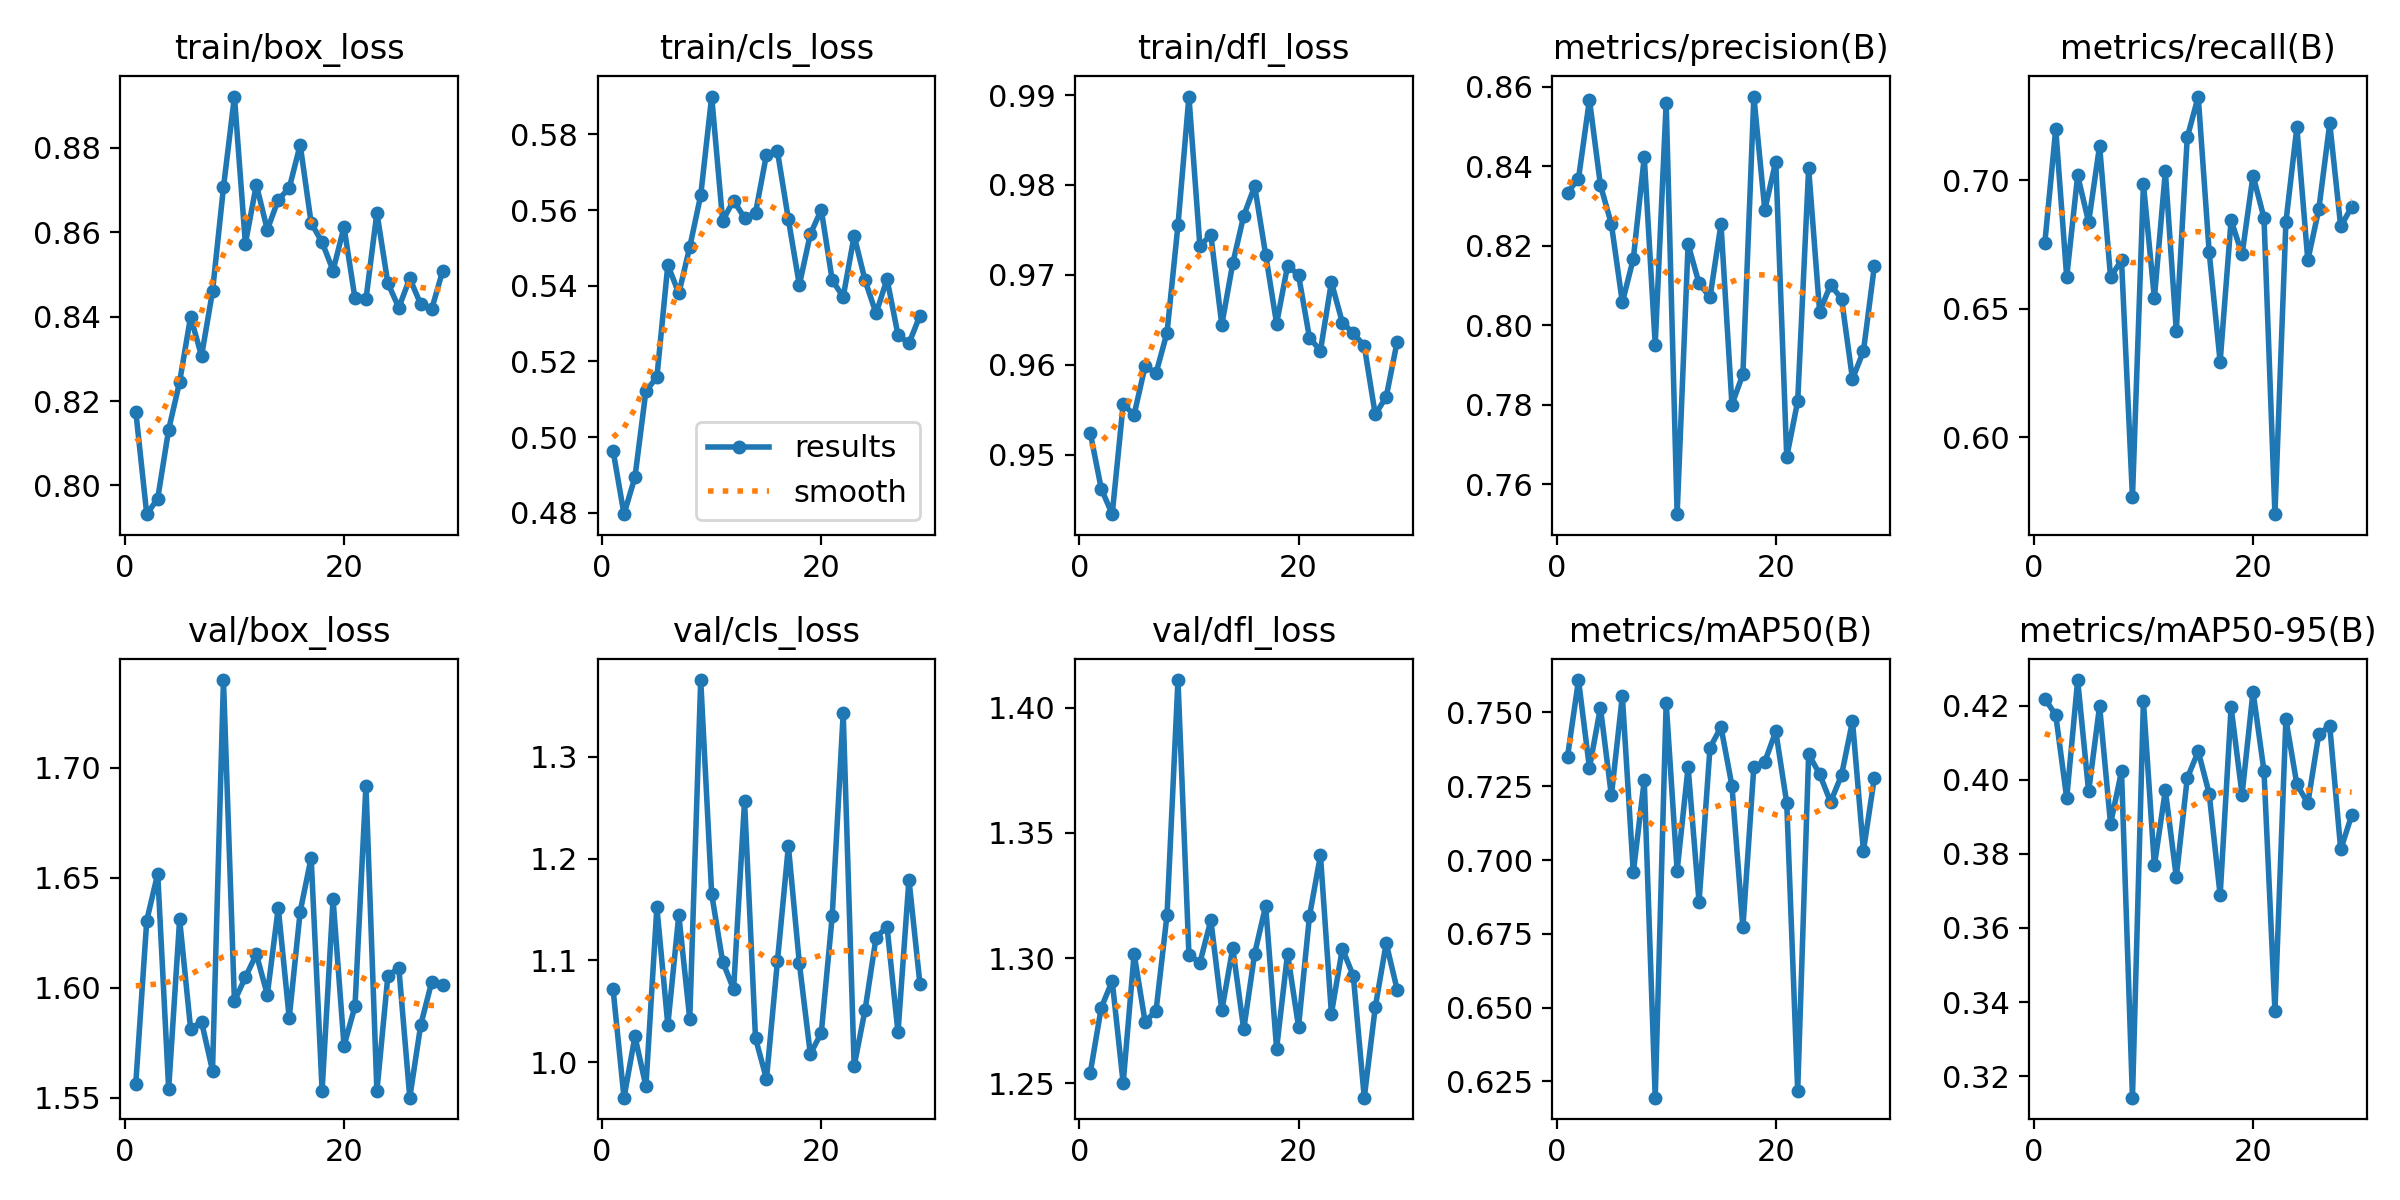

The data file committed next to this chart (first rows):
epoch, time, train/box_loss, train/cls_loss, train/dfl_loss, metrics/precision(B), metrics/recall(B), metrics/mAP50(B), metrics/mAP50-95(B), val/box_loss, val/cls_loss, val/dfl_loss, lr/pg0, lr/pg1, lr/pg2
1, 21.02, 0.8175, 0.4965, 0.9524, 0.8334, 0.6754, 0.735, 0.4219, 1.557, 1.072, 1.254, 0.0001944, 0.0001944, 0.0001944
2, 40.13, 0.7932, 0.4797, 0.9462, 0.8369, 0.7199, 0.761, 0.4175, 1.631, 0.9649, 1.28, 0.0003918, 0.0003918, 0.0003918
3, 57.67, 0.7969, 0.4895, 0.9434, 0.8568, 0.6623, 0.7312, 0.395, 1.652, 1.025, 1.291, 0.0005866, 0.0005866, 0.0005866
4, 74.71, 0.8132, 0.5122, 0.9556, 0.8353, 0.7018, 0.7516, 0.4269, 1.554, 0.9761, 1.25, 0.0007787, 0.0007787, 0.0007787
5, 93.15, 0.8245, 0.5158, 0.9544, 0.8255, 0.6837, 0.7219, 0.3968, 1.631, 1.152, 1.302, 0.0009682, 0.0009682, 0.0009682
6, 110.6, 0.8399, 0.5455, 0.9598, 0.8058, 0.7133, 0.7555, 0.4199, 1.581, 1.036, 1.275, 0.001155, 0.001155, 0.001155
7, 127.7, 0.8307, 0.538, 0.9591, 0.8167, 0.6623, 0.6958, 0.3881, 1.585, 1.144, 1.279, 0.001339, 0.001339, 0.001339
8, 145.8, 0.846, 0.5502, 0.9636, 0.8423, 0.6689, 0.727, 0.4023, 1.562, 1.042, 1.317, 0.001521, 0.001521, 0.001521
9, 163.1, 0.8706, 0.5639, 0.9755, 0.7952, 0.5766, 0.6195, 0.3142, 1.74, 1.375, 1.411, 0.0017, 0.0017, 0.0017
10, 180.5, 0.8921, 0.59, 0.9898, 0.856, 0.6985, 0.7533, 0.4212, 1.594, 1.165, 1.301, 0.001876, 0.001876, 0.001876
11, 198.3, 0.8572, 0.5572, 0.9732, 0.7525, 0.654, 0.6964, 0.3769, 1.605, 1.099, 1.298, 0.001868, 0.001868, 0.001868
12, 215.7, 0.8712, 0.5625, 0.9745, 0.8204, 0.7035, 0.7315, 0.3972, 1.615, 1.072, 1.315, 0.001855, 0.001855, 0.001855
13, 233.5, 0.8606, 0.5579, 0.9644, 0.8105, 0.6414, 0.6858, 0.3737, 1.597, 1.256, 1.279, 0.001842, 0.001842, 0.001842
14, 251.4, 0.8677, 0.5593, 0.9713, 0.8071, 0.7167, 0.738, 0.4004, 1.636, 1.023, 1.304, 0.001828, 0.001828, 0.001828
15, 268.8, 0.8704, 0.5747, 0.9766, 0.8255, 0.7326, 0.745, 0.4077, 1.586, 0.9833, 1.272, 0.001815, 0.001815, 0.001815
16, 287.3, 0.8807, 0.5755, 0.9799, 0.7801, 0.672, 0.7252, 0.3962, 1.635, 1.099, 1.302, 0.001802, 0.001802, 0.001802
17, 305.2, 0.8622, 0.5575, 0.9722, 0.7877, 0.6293, 0.6772, 0.3688, 1.659, 1.212, 1.321, 0.001789, 0.001789, 0.001789
18, 322.8, 0.8576, 0.5402, 0.9646, 0.8576, 0.6845, 0.7316, 0.4196, 1.553, 1.097, 1.264, 0.001776, 0.001776, 0.001776
19, 341.6, 0.8509, 0.5536, 0.971, 0.829, 0.6711, 0.7333, 0.396, 1.64, 1.008, 1.302, 0.001762, 0.001762, 0.001762
20, 359.1, 0.8612, 0.5601, 0.97, 0.8412, 0.7018, 0.7436, 0.4238, 1.574, 1.029, 1.273, 0.001749, 0.001749, 0.001749
21, 376.4, 0.8443, 0.5415, 0.963, 0.7669, 0.6853, 0.7193, 0.4024, 1.592, 1.144, 1.317, 0.001736, 0.001736, 0.001736
22, 395.6, 0.844, 0.5371, 0.9616, 0.7809, 0.57, 0.6219, 0.3375, 1.692, 1.343, 1.341, 0.001723, 0.001723, 0.001723
23, 413, 0.8646, 0.5532, 0.9692, 0.8395, 0.6837, 0.7358, 0.4163, 1.553, 0.9961, 1.278, 0.00171, 0.00171, 0.00171
24, 431.4, 0.8479, 0.5414, 0.9647, 0.8034, 0.7206, 0.7291, 0.3988, 1.605, 1.051, 1.304, 0.001696, 0.001696, 0.001696
25, 449.1, 0.8421, 0.5327, 0.9635, 0.8101, 0.6689, 0.7197, 0.3936, 1.609, 1.122, 1.293, 0.001683, 0.001683, 0.001683
26, 466.6, 0.8491, 0.5418, 0.9621, 0.8067, 0.6886, 0.7287, 0.4123, 1.55, 1.133, 1.244, 0.00167, 0.00167, 0.00167
27, 485, 0.8429, 0.527, 0.9545, 0.7865, 0.7221, 0.7471, 0.4146, 1.583, 1.029, 1.28, 0.001657, 0.001657, 0.001657
28, 502.6, 0.8418, 0.5248, 0.9564, 0.7935, 0.682, 0.7032, 0.3812, 1.603, 1.179, 1.306, 0.001644, 0.001644, 0.001644
29, 520.3, 0.8508, 0.5321, 0.9626, 0.815, 0.6895, 0.7279, 0.3904, 1.601, 1.077, 1.287, 0.00163, 0.00163, 0.00163
